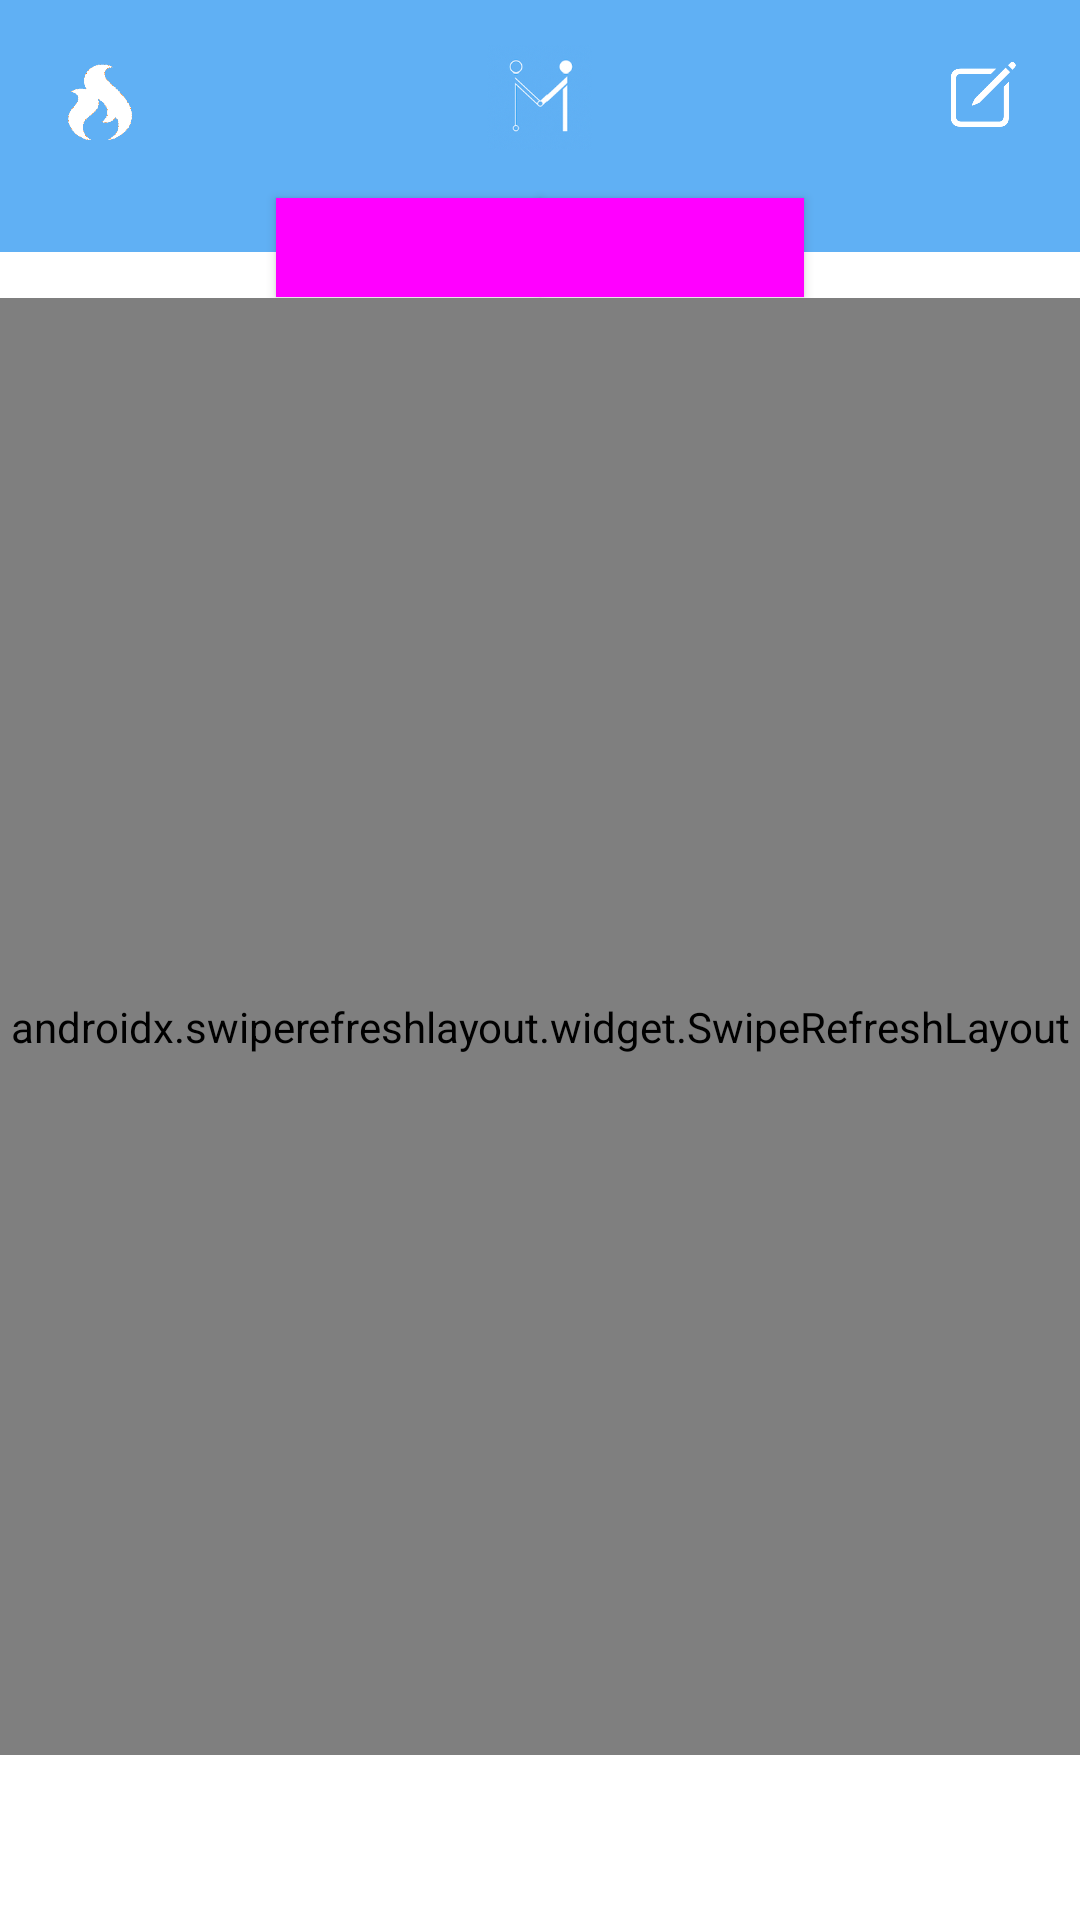

The Android layout XML behind this screen, and the referenced resources:
<!-- AndroidManifest.xml: application theme AppTheme -->
<!-- res/layout/fragment_home.xml -->
<?xml version="1.0" encoding="utf-8"?>
<RelativeLayout xmlns:android="http://schemas.android.com/apk/res/android"
    xmlns:app="http://schemas.android.com/apk/res-auto"
    xmlns:tools="http://schemas.android.com/tools"
    android:layout_width="match_parent"
    android:layout_height="match_parent"
    tools:context="app.mayven.mayven.HomeFragment">

    <TextView
        android:id="@+id/isEmpty"
        android:layout_width="match_parent"
        android:layout_height="wrap_content"
        android:text="There is nothing here. Be the first one to post!"
        android:textStyle="bold"
        android:visibility="gone"
        android:layout_centerVertical="true"
        android:gravity="center"/>

    <RelativeLayout
        android:id="@+id/linearPost"
        android:layout_width="match_parent"
        android:layout_height="84dp"
        android:background="#60b0f4"
        android:orientation="horizontal" />



    <ImageView
        android:id="@+id/flameIcon"
        android:layout_width="46dp"
        android:layout_height="32dp"
        android:layout_marginLeft="10dp"
        android:layout_marginTop="18dp"
        android:src="@drawable/ic_flamewhite" />

    <ImageView
        android:id="@+id/floatbutton"

        android:layout_width="25dp"
        android:layout_height="25dp"
        android:layout_alignParentRight="true"
        android:layout_marginTop="19dp"
        android:layout_marginRight="20dp"
        android:cropToPadding="true"

        android:src="@drawable/ic_square_and_pencil" />

    <ImageView
        android:id="@+id/companyName"
        android:layout_width="35dp"
        android:layout_height="35dp"
        android:layout_marginTop="15dp"
        app:backgroundTint="@null"
        android:layout_centerHorizontal="true"
        android:layout_marginBottom="10dp"
        android:src="@drawable/mayven_icon"
        />

    <com.google.android.material.button.MaterialButtonToggleGroup
        android:id="@+id/toggleGroup"
        android:layout_width="match_parent"
        android:layout_height="45dp"
        android:layout_below="@+id/companyName"

        android:layout_centerInParent="true"
        app:checkedButton="@id/btnAll"
        app:singleSelection="true"
        app:selectionRequired="true"
        android:gravity="center" >

        <com.google.android.material.button.MaterialButton
            android:id="@+id/btnAll"
            style="@style/ToggleButtonGroupStyle"
            app:cornerRadius="0dp"
            android:layout_width="wrap_content"
            android:layout_height="wrap_content"
            android:textSize="11sp"
            android:text="All" />

        <com.google.android.material.button.MaterialButton
            android:id="@+id/btnProgram"
            app:cornerRadius="0dp"
            style="@style/ToggleButtonGroupStyle"
            android:layout_width="wrap_content"
            android:layout_height="wrap_content"
            android:textSize="11sp"
             />
    </com.google.android.material.button.MaterialButtonToggleGroup>


    <androidx.swiperefreshlayout.widget.SwipeRefreshLayout
        android:id="@+id/swipeLayout"
        android:layout_width="match_parent"
        android:layout_height="match_parent"
        android:layout_below="@+id/toggleGroup"
        android:layout_marginBottom="55dp"
        android:layout_marginTop="-6dp"
        >

        <androidx.recyclerview.widget.RecyclerView
            android:id="@+id/recycling"
            android:layout_width="match_parent"
            android:layout_height="0dp"
            android:layout_below="@+id/toggleGroup"
            android:nestedScrollingEnabled="false"
            android:visibility="gone"
            />
    </androidx.swiperefreshlayout.widget.SwipeRefreshLayout>

</RelativeLayout>
<!-- resources referenced by this layout -->
<resources>
  <!-- drawable ic_flamewhite: png bitmap (drawable-v24, 8384 bytes) -->
  <!-- drawable ic_square_and_pencil: png bitmap (drawable, 5476 bytes) -->
  <!-- drawable mayven_icon: png bitmap (drawable, 27187 bytes) -->
  <style name="ToggleButtonGroupStyle" parent="Widget.MaterialComponents.Button">
          <item name="android:textColor">@animator/selector</item>
          <item name="backgroundTint">@animator/selector_text</item>
          <item name="background">@color/gnt_white</item>
          <item name="android:radius">0dp</item>
      </style>
  <style name="AppTheme" parent="Theme.MaterialComponents.Light.NoActionBar">
          
          <item name="android:textViewStyle">@style/RobotoTextViewStyle</item>
          <item name="android:textColor">@color/black</item>
          <item name="colorPrimary">#60B0F4</item>
          <item name="colorPrimaryDark">@color/gnt_black</item>
          <item name="colorAccent">@color/gnt_black</item>
      </style>
  <style name="RobotoTextViewStyle" parent="android:Widget.TextView">
          <item name="android:fontFamily">sans-serif</item>
      </style>
  <color name="black">#000000</color>
</resources>
